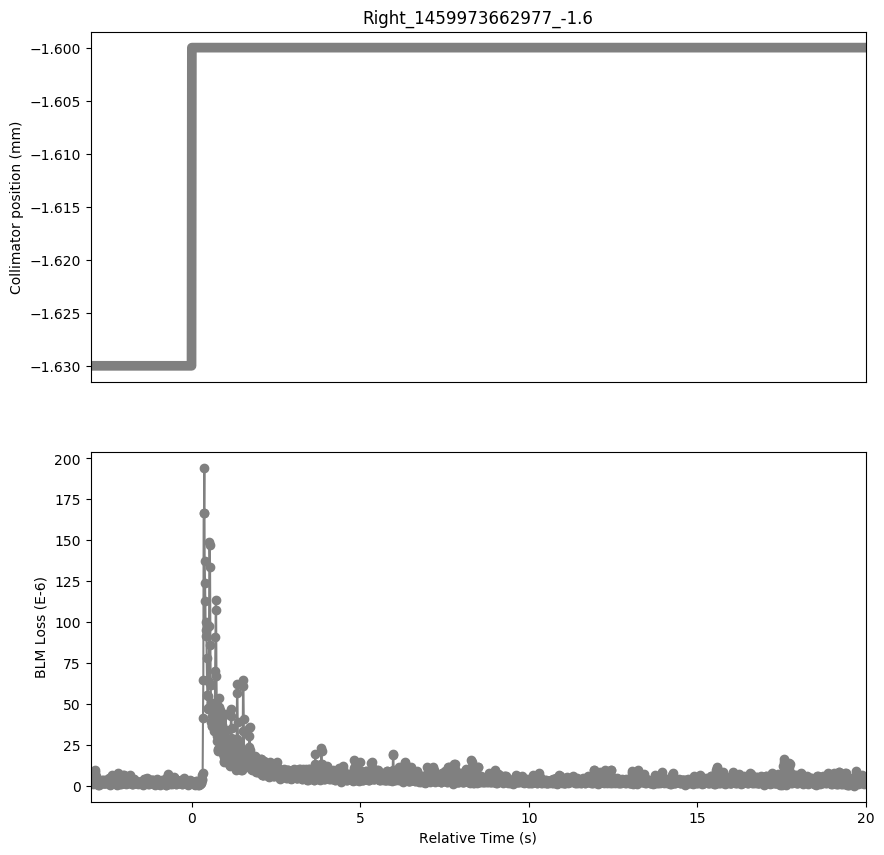

The data file committed next to this chart (first rows):
Timestamp, position, BLMTI.06L7.B1E10_TCP.C6L7.B1
1459973659980, -1.63, 1.81e-06
1459973659990, -1.63, 2.5340000000000002e-06
1459973660000, -1.63, 3.258e-06
1459973660010, -1.63, 1.81e-06
1459973660020, -1.63, 2.5340000000000002e-06
1459973660030, -1.63, 2.5340000000000002e-06
1459973660040, -1.63, 2.8960000000000003e-06
1459973660050, -1.63, 1.4480000000000002e-06
1459973660060, -1.63, 1.0859999999999999e-06
1459973660070, -1.63, 1.4480000000000002e-06
1459973660080, -1.63, 1.4480000000000002e-06
1459973660090, -1.63, 3.258e-06
1459973660100, -1.63, 6.154e-06
1459973660110, -1.63, 8.326e-06
1459973660120, -1.63, 9.412e-06
1459973660130, -1.63, 6.154e-06
1459973660140, -1.63, 2.5340000000000002e-06
1459973660150, -1.63, 2.8960000000000003e-06
1459973660160, -1.63, 1.81e-06
1459973660170, -1.63, 2.5340000000000002e-06
1459973660180, -1.63, 1.4480000000000002e-06
1459973660190, -1.63, 1.81e-06
1459973660200, -1.63, 7.240000000000001e-07
1459973660210, -1.63, 2.5340000000000002e-06
1459973660220, -1.63, 2.5340000000000002e-06
1459973660230, -1.63, 3.6200000000000004e-07
1459973660240, -1.63, 1.4480000000000002e-06
1459973660250, -1.63, 2.1719999999999997e-06
1459973660260, -1.63, 2.5340000000000002e-06
1459973660270, -1.63, 2.1719999999999997e-06
1459973660280, -1.63, 1.4480000000000002e-06
1459973660290, -1.63, 1.4480000000000002e-06
1459973660300, -1.63, 1.81e-06
1459973660310, -1.63, 3.258e-06
1459973660320, -1.63, 2.8960000000000003e-06
1459973660330, -1.63, 3.258e-06
1459973660340, -1.63, 2.1719999999999997e-06
1459973660350, -1.63, 1.4480000000000002e-06
1459973660360, -1.63, 1.4480000000000002e-06
1459973660370, -1.63, 1.4480000000000002e-06
1459973660380, -1.63, 1.4480000000000002e-06
1459973660390, -1.63, 1.4480000000000002e-06
1459973660400, -1.63, 1.4480000000000002e-06
1459973660410, -1.63, 3.62e-06
1459973660420, -1.63, 3.258e-06
1459973660430, -1.63, 2.5340000000000002e-06
1459973660440, -1.63, 1.81e-06
1459973660450, -1.63, 2.1719999999999997e-06
1459973660460, -1.63, 2.1719999999999997e-06
1459973660470, -1.63, 1.81e-06
1459973660480, -1.63, 1.81e-06
1459973660490, -1.63, 2.5340000000000002e-06
1459973660500, -1.63, 3.62e-06
1459973660510, -1.63, 4.706e-06
1459973660520, -1.63, 2.8960000000000003e-06
1459973660530, -1.63, 2.8960000000000003e-06
1459973660540, -1.63, 1.81e-06
1459973660550, -1.63, 7.240000000000001e-07
1459973660560, -1.63, 1.4480000000000002e-06
1459973660570, -1.63, 1.0859999999999999e-06
... 2,241 more rows
